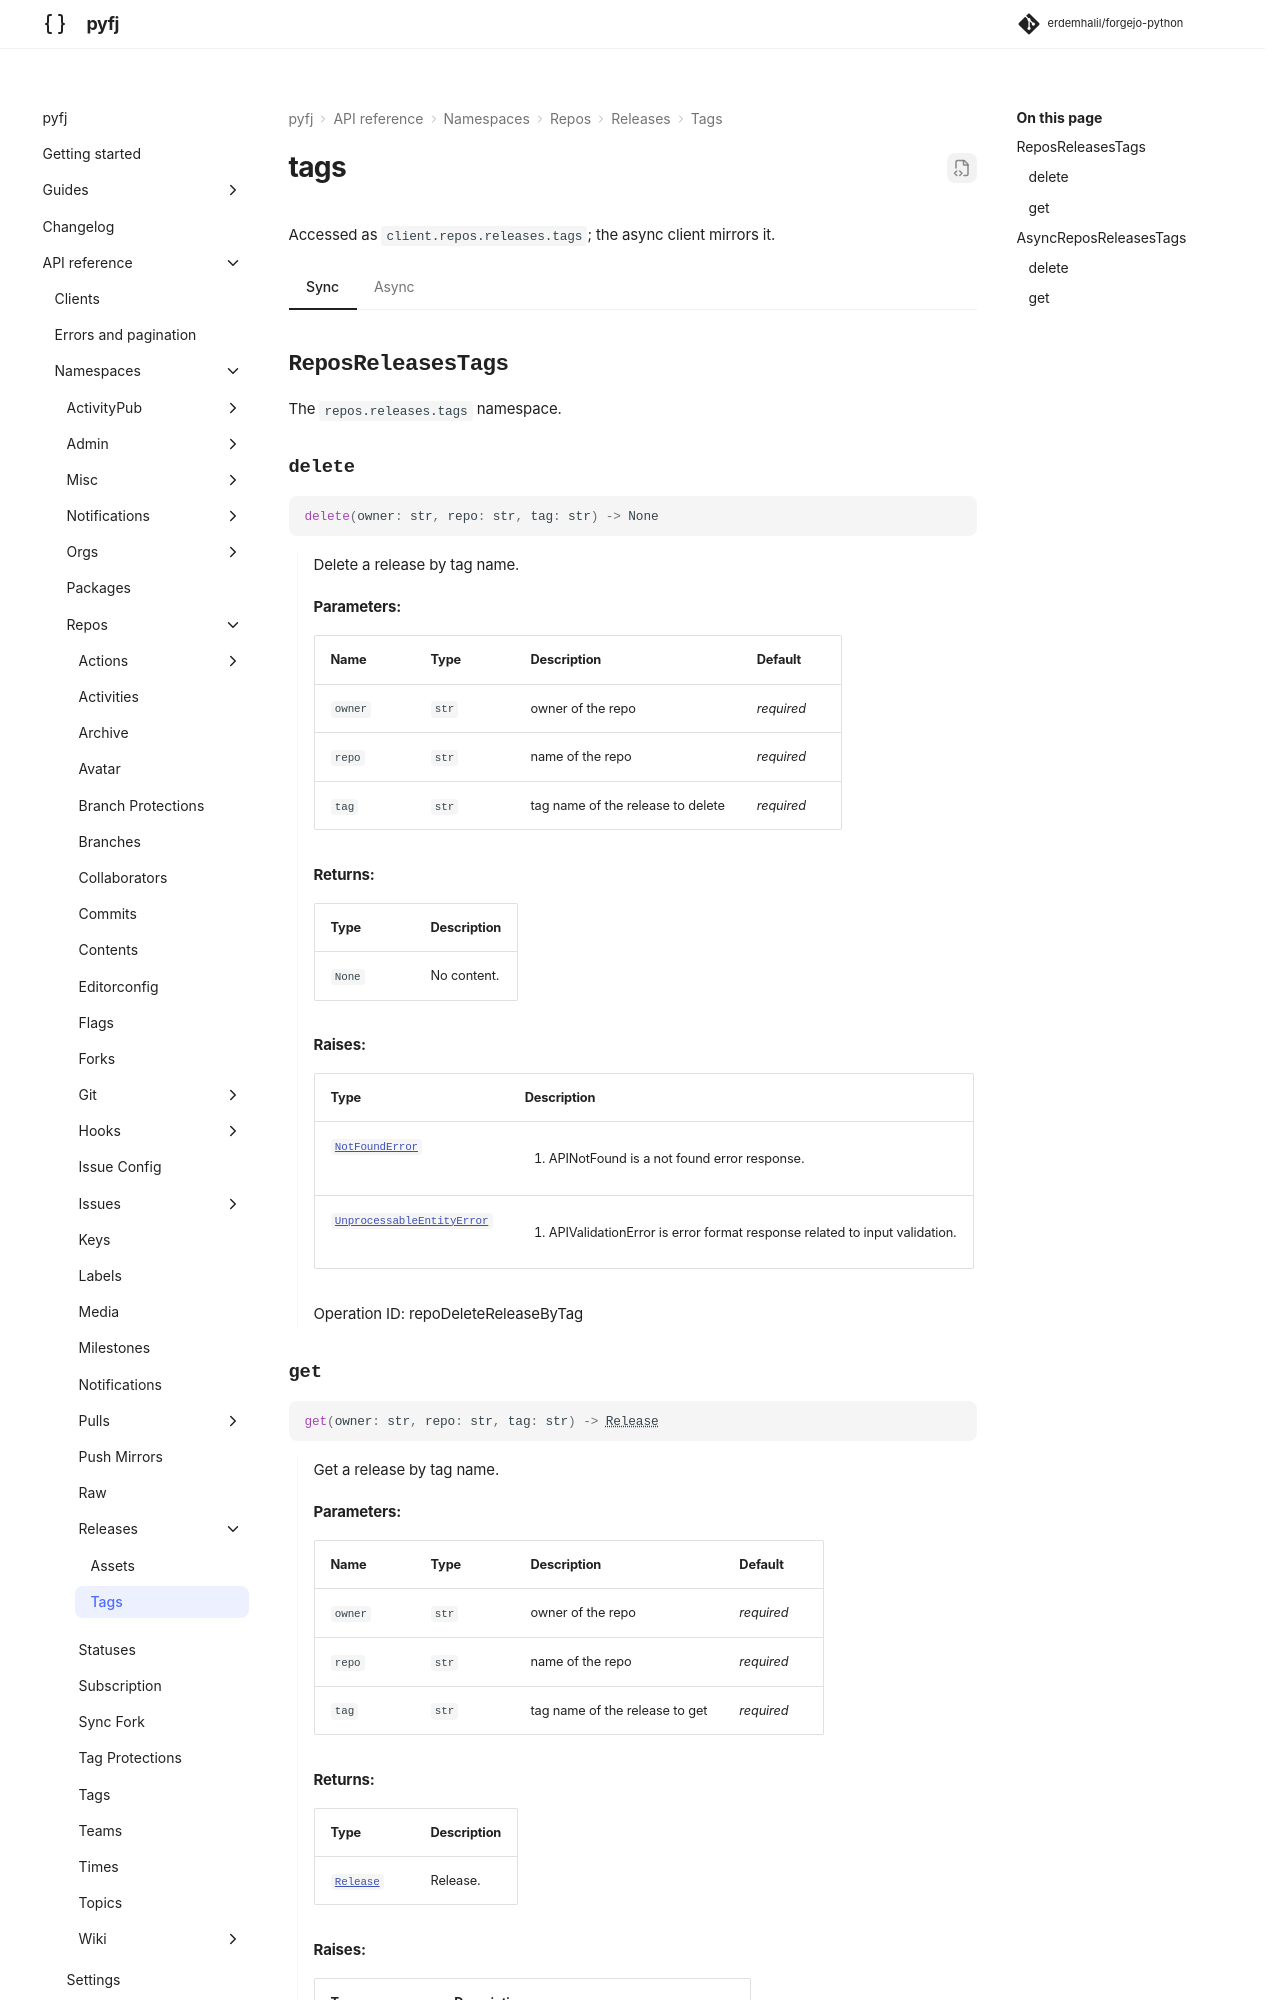

repository: erdemhalil/forgejo-python · page: 0.1/reference/namespaces/repos/releases/tags/index.html · generator: mkdocs

---
title: "repos.releases.tags"
description: "API reference for `client.repos.releases.tags` — sync and async."
---

# tags

Accessed as `client.repos.releases.tags`; the async client mirrors it.

=== "Sync"

    ::: pyfj._generated.api.repos.ReposReleasesTags

=== "Async"
